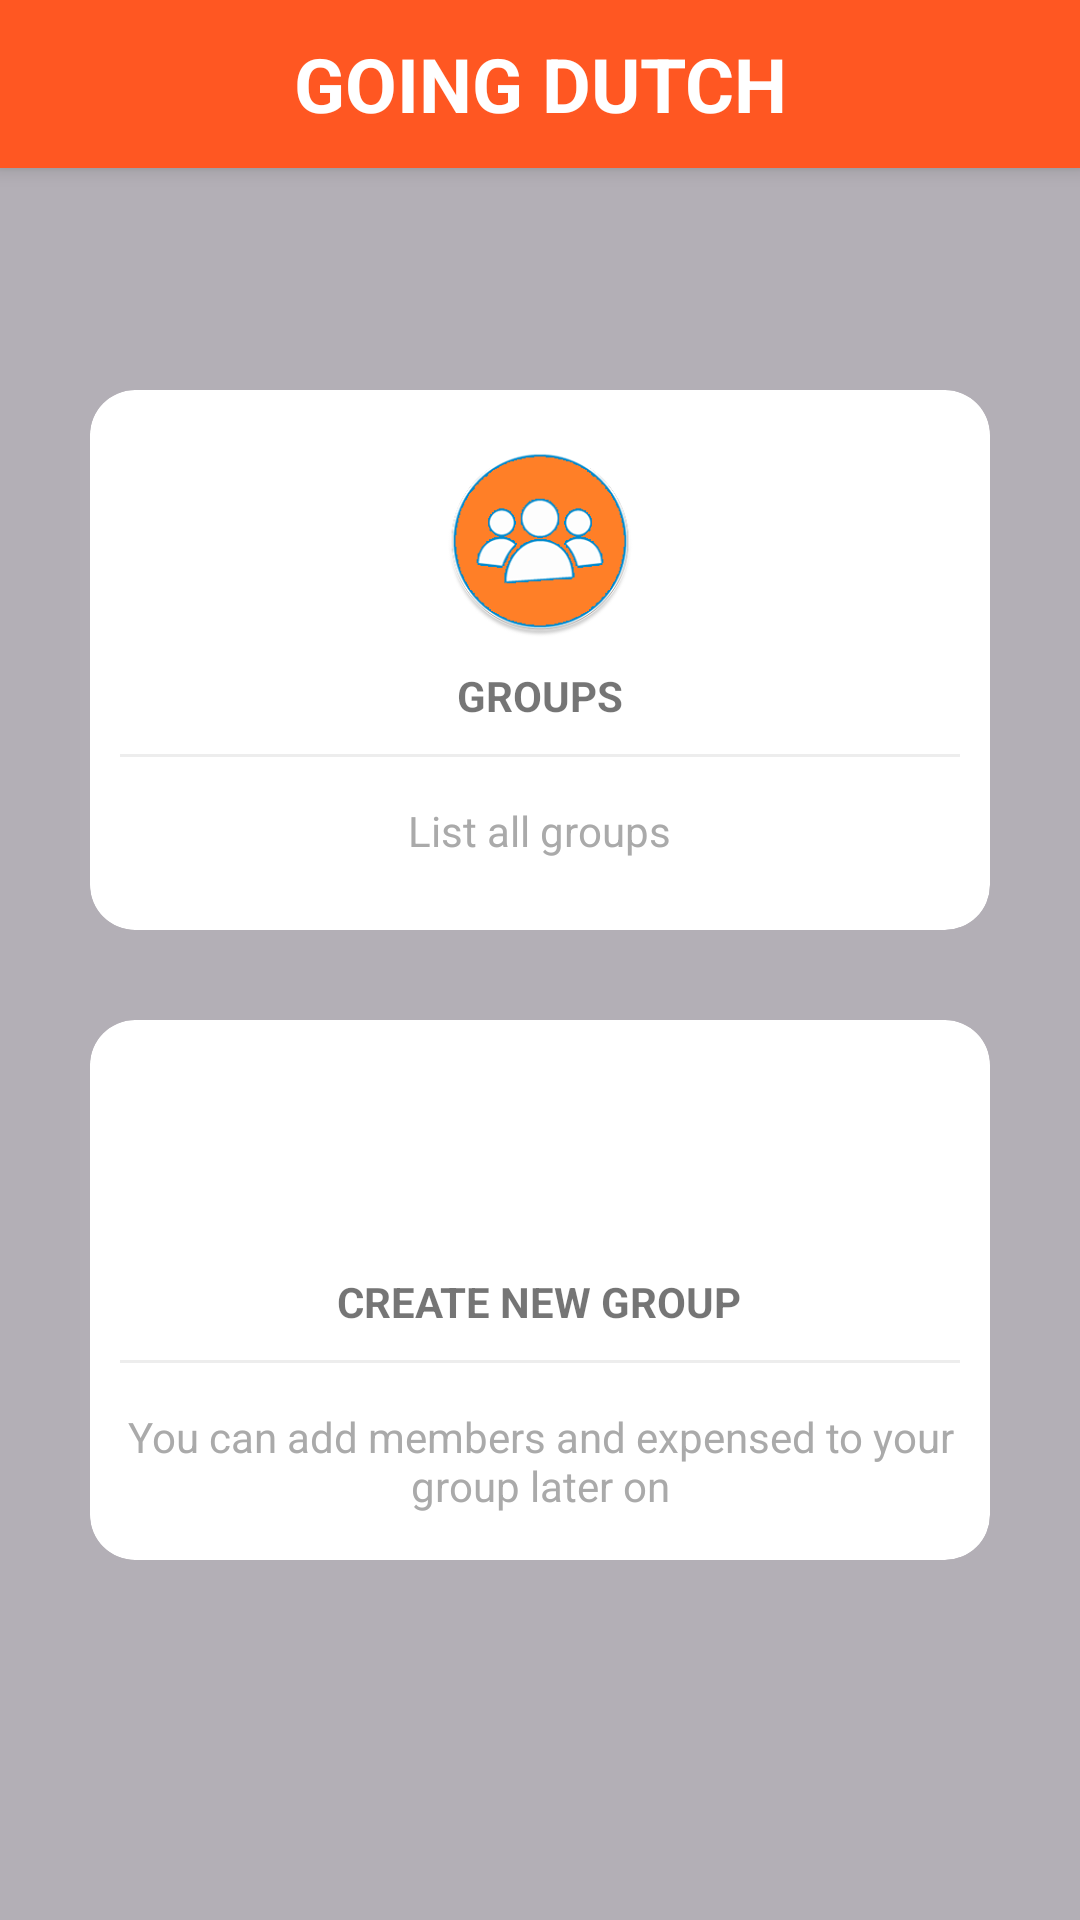

Android layout source for this screen:
<!-- AndroidManifest.xml: application theme AppTheme -->
<!-- res/layout/activity_main.xml -->
<?xml version="1.0" encoding="utf-8"?>
<androidx.drawerlayout.widget.DrawerLayout xmlns:android="http://schemas.android.com/apk/res/android"
    xmlns:tools="http://schemas.android.com/tools"
    android:layout_width="match_parent"
    android:layout_height="match_parent"
    xmlns:app="http://schemas.android.com/apk/res-auto"
    tools:context=".MainActivity"
    android:orientation="vertical"
    android:background="#B3AFB6"
    android:id="@+id/drawer_layout"
    android:fitsSystemWindows="true"
    tools:ignore="HardcodedText"
    >

    <ScrollView
        android:layout_width="match_parent"
        android:layout_height="match_parent"
        android:fillViewport="true">
        <RelativeLayout
            android:layout_width="match_parent"
            android:layout_height="match_parent"
            android:orientation="vertical">

            <androidx.appcompat.widget.Toolbar
                android:id="@+id/activity_main_toolbar"
                android:layout_width="match_parent"
                android:layout_height="wrap_content"
                android:background="#FF5722"
                android:elevation="4dp"
                android:theme="@style/ThemeOverlay.AppCompat.Dark.ActionBar"
                app:popupTheme="@style/ThemeOverlay.AppCompat.Light"
                tools:ignore="UnusedAttribute">

                <TextView
                    android:id="@+id/toolbar_title"
                    android:layout_width="wrap_content"
                    android:layout_height="wrap_content"
                    android:layout_gravity="center"
                    android:text="GOING DUTCH"
                    android:textColor="@android:color/white"
                    android:textSize="25sp"
                    android:textStyle="bold" />
            </androidx.appcompat.widget.Toolbar>

            <LinearLayout
                android:id="@+id/listLayout"
                android:layout_alignParentTop="true"
                android:layout_alignParentLeft="true"
                android:layout_alignParentStart="true"
                android:layout_alignParentRight="true"
                android:layout_alignParentEnd="true"
                android:layout_marginLeft="20dp"
                android:layout_marginRight="20dp"
                android:layout_marginTop="120dp"
                android:clipToPadding="false"
                android:gravity="center"
                android:orientation="horizontal"
                android:layout_width="match_parent"
                android:layout_height="200dp"
                >
                <androidx.cardview.widget.CardView
                    android:id="@+id/listGroups"
                    android:foreground="?android:attr/selectableItemBackground"
                    android:clickable="true"
                    android:focusable="true"
                    app:cardCornerRadius="15dp"
                    app:cardElevation="0dp"
                    android:layout_width="match_parent"
                    android:layout_height="match_parent"
                    android:layout_margin="10dp">
                    <LinearLayout
                        android:layout_width="match_parent"
                        android:layout_height="match_parent"
                        android:orientation="vertical"
                        android:gravity="center">
                        <ImageView
                            android:layout_width="64dp"
                            android:layout_height="64dp"
                            android:contentDescription="List All groups"
                            android:background="@drawable/ic_groups_icon"
                            android:padding="10dp"/>
                        <TextView
                            android:layout_width="wrap_content"
                            android:layout_height="wrap_content"
                            android:textStyle="bold"
                            android:layout_marginTop="10dp"
                            android:text="GROUPS"/>
                        <View
                            android:layout_width="match_parent"
                            android:layout_height="1dp"
                            android:background="@color/lightGray"
                            android:layout_margin="10dp"/>
                        <TextView
                            android:layout_width="wrap_content"
                            android:layout_height="wrap_content"
                            android:gravity="center"
                            android:text="List all groups"
                            android:padding="5dp"
                            android:textColor="@android:color/darker_gray"/>

                    </LinearLayout>
                </androidx.cardview.widget.CardView>


            </LinearLayout>

            <LinearLayout
                android:clipToPadding="false"
                android:gravity="center"
                android:layout_below="@+id/listLayout"
                android:layout_alignParentLeft="true"
                android:layout_alignParentRight="true"
                android:layout_alignParentStart="true"
                android:layout_alignParentEnd="true"
                android:layout_marginLeft="20dp"
                android:layout_marginRight="20dp"
                android:orientation="horizontal"
                android:layout_width="match_parent"
                android:layout_height="200dp"
                android:layout_marginTop="10dp">
                <androidx.cardview.widget.CardView
                    android:foreground="?android:attr/selectableItemBackground"
                    android:id="@+id/createNewGroup"
                    android:clickable="true"
                    android:focusable="true"
                    app:cardCornerRadius="15dp"
                    app:cardElevation="0dp"
                    android:layout_width="match_parent"
                    android:layout_height="match_parent"
                    android:layout_margin="10dp">
                    <LinearLayout

                        android:layout_width="match_parent"
                        android:layout_height="match_parent"
                        android:orientation="vertical"
                        android:gravity="center">
                        <ImageView
                            android:layout_width="64dp"
                            android:layout_height="64dp"
                            android:background="@drawable/ic_addbill_icon"
                            android:contentDescription="Create new group"
                            android:padding="10dp"/>
                        <TextView
                            android:layout_width="wrap_content"
                            android:layout_height="wrap_content"
                            android:textStyle="bold"
                            android:layout_marginTop="10dp"
                            android:text="CREATE NEW GROUP"/>
                        <View
                            android:layout_width="match_parent"
                            android:layout_height="1dp"
                            android:background="@color/lightGray"
                            android:layout_margin="10dp"/>
                        <TextView
                            android:layout_width="wrap_content"
                            android:layout_height="wrap_content"
                            android:gravity="center"
                            android:text="You can add members and expensed to your group later on"
                            android:padding="5dp"
                            android:textColor="@android:color/darker_gray"/>

                    </LinearLayout>
                </androidx.cardview.widget.CardView>


            </LinearLayout>


        </RelativeLayout>
    </ScrollView>

    <com.google.android.material.navigation.NavigationView
        android:id="@+id/nav_view"
        android:layout_width="wrap_content"
        android:layout_height="match_parent"
        android:layout_gravity="start"
        app:headerLayout="@layout/nav_header"/>

</androidx.drawerlayout.widget.DrawerLayout>
<!-- res/layout/nav_header.xml (included above) -->
<?xml version="1.0" encoding="utf-8"?>
<LinearLayout xmlns:android="http://schemas.android.com/apk/res/android"
    android:layout_width="match_parent"
    android:layout_height="wrap_content"
    android:orientation="vertical"
    xmlns:tools="http://schemas.android.com/tools"
    tools:ignore="HardcodedText"
    android:padding="0dp">

    <LinearLayout
        android:layout_width="match_parent"
        android:layout_height="200dp"
        android:background="#FF5722"
        android:gravity="center">

        <ImageView
            android:layout_width="120dp"
            android:layout_height="120dp"
            android:layout_marginStart="10dp"
            android:layout_marginLeft="10dp"
            android:contentDescription="icon"
            android:src="@drawable/gdi" />


    </LinearLayout>



    <TextView
        android:layout_width="match_parent"
        android:layout_height="wrap_content"
        android:layout_marginTop="20dp"
        android:layout_marginLeft="10dp"
        android:layout_marginStart="10dp"
        android:text="@string/name"
        android:textSize="17sp" />

    <TextView
        android:layout_width="match_parent"
        android:layout_height="wrap_content"
        android:layout_marginTop="5dp"
        android:layout_marginLeft="10dp"
        android:layout_marginStart="10dp"
        android:text="@string/developer"
        android:textSize="13sp" />


</LinearLayout>
<!-- resources referenced by this layout -->
<resources>
  <color name="lightGray">#ededed</color>
  <!-- drawable ic_groups_icon: png bitmap (drawable, 33255 bytes) -->
  <string name="developer">Designed with ❤ by Team Going Dutch (Team 126)</string>
  <string name="name">GOING DUTCH</string>
  <style name="AppTheme" parent="Theme.AppCompat.Light.NoActionBar">
          
          <item name="colorPrimary">#FF5722</item>
          <item name="colorPrimaryDark">#9CAAA6</item>
          <item name="colorAccent">#DA678E</item>
          
          <item name="windowActionModeOverlay">true</item>
  
          
          <item name="actionModeBackground">@color/colorPrimaryDark</item>
      </style>
  <color name="colorPrimaryDark">#8234ba</color>
</resources>
